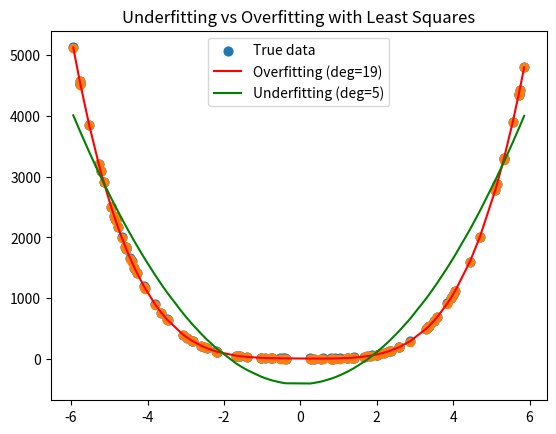

Reproduce this figure in Python.
import numpy as np
import matplotlib.pyplot as plt
np.random.seed(0)
n = 100
x = np.random.uniform(-6, 6, n)
x = np.sort(x)
y = 4*x**4 + 3*x**2 - 4*x + 1
yi = 4*x**4 + 3*x**2 - 4*x + 1 + 8*np.random.rand(n)  # datos no lineales con ruido

# Matriz de diseño para grado 19 (overfitting)
degree_over = 8
X_over = np.vstack([x**i for i in range(degree_over + 1)]).T
r_over = np.linalg.inv(X_over.T @ X_over) @ X_over.T @ yi
yh_over = X_over @ r_over

# Matriz de diseño para grado 5 (underfitting)
degree_under = 2
X_under = np.vstack([x**i for i in range(degree_under + 1)]).T
r_under = np.linalg.inv(X_under.T @ X_under) @ X_under.T @ yi
yh_under = X_under @ r_under

# Visualización
plt.scatter(x, yi, label="True data", s=40,)
plt.scatter(x, y)
plt.plot(x, yh_over, color='red', label="Overfitting (deg=19)")
plt.plot(x, yh_under, color='green', label="Underfitting (deg=5)")
plt.title("Underfitting vs Overfitting with Least Squares")
plt.legend()
plt.show()

